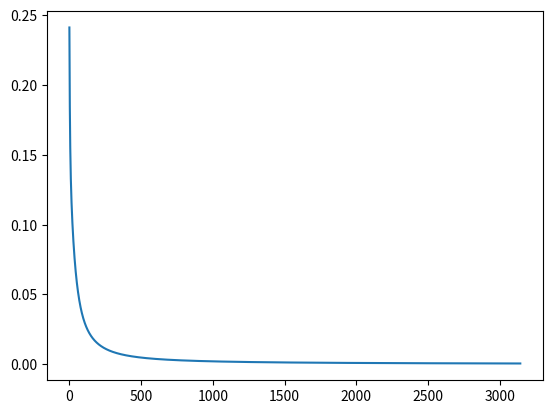

The script that saved this image:
import random
import math
import matplotlib.pyplot as plt

majority = [
    [[0,0,0],0],
    [[0,0,1],0],
    [[0,1,0],0],
    [[1,0,0],0],
    [[0,1,1],1],
    [[1,0,1],1],
    [[1,1,0],1],
    [[1,1,1],1]
]

onehotnot = [[[0,0,0],1],
       [[0,0,1],1],
       [[0,1,0],1],    
       [[1,0,0],0],
       [[0,1,1],1],    
       [[1,0,1],0],
       [[1,1,0],0],    
       [[1,1,1],0]]    

xor = [[[0,0,0],0],
       [[0,0,1],1],
       [[0,1,0],1],
       [[1,0,0],1],
       [[0,1,1],0],
       [[1,0,1],0],
       [[1,1,0],0],
       [[1,1,1],0]]


learning_rate = 0.01

def dot_prod(inputs,w):
    z = w[0]  # this is the bias
    for i in range(1,4):
        z += inputs[i-1] * w[i]
    return z

def ReLU(x,derivative = False):
    if x>=0 and not derivative:
        return x
    if x>=0:
        return 1
    return 0

def sigmoid(x,derivative = False):
    if not derivative:
        return 1/(1 +  math.exp(-x))
    else:
        return sigmoid(x)*(1-sigmoid(x))

def tanh(x,derivative = False):
    if not derivative:
        return math.tanh(x)
    else:
        return 1 - math.tanh(x)**2

def uniform_0_1():
    random.seed(42)
    return random.random()

def uniform_m1_p1():
    random.seed(42)
    return (random.random() * 2) - 1

def zeros():
    return 0

def forward_and_backward(example, g, w):
    grad = [0, 0, 0, 0]
    dot = dot_prod(example[0],w)
    answer = g(dot)
    err =  example[1] - answer
    loss = .5 * (err **2)
    derivative = g(dot, derivative=True)
    grad[0] = -err * derivative * 1
    for i in range(1, 4):
        grad[i] = -err * derivative * example[0][i - 1]
    return answer,err,loss,grad

def update(gradient, w):
    for i in range(0,4):
        w[i] = w[i] - learning_rate * gradient[i]

def train(g, examples, initial_weight_distribution, epochs=100, print_weights=False):
    w = [initial_weight_distribution() for i in range(4)]
    losses = []
    avg_loss_per_epoch = []
    last_loss = float('inf')
    patience = 5
    wait = 0
    for epoch in range(epochs):
        total_loss = 0
        for example in examples:
            answer,err,loss,grad = forward_and_backward(example, g, w)
            total_loss += loss
            losses.append(total_loss)
            if print_weights:
                print(f"weights: {w[0]:.4f} {w[1]:.4f} {w[2]:.4f} {w[3]:.4f}")
            print(f"{str(example)}:{answer:.4f}, error={err:.4f}, loss={loss:.4f}, grad={grad[0]:.4f} {grad[1]:.4f} {grad[2]:.4f} {grad[3]:.4f}")
            update(grad, w)
        print(f"average loss {total_loss/len(examples):.4f} \n")
       
        mean_loss = total_loss / len(examples)
        avg_loss_per_epoch.append(mean_loss)
        
        if mean_loss >= last_loss - 1e-6:
            wait += 1
            if wait >= patience:
                print(f"Model converged at epoch {epoch + 1}")
                break
        else:
            wait = 0
            last_loss = mean_loss
     
    plt.plot(avg_loss_per_epoch)
    plt.show()
    

# train(tanh, onehotnot,uniform_0_1,epochs=100,print_weights=True)
train(tanh, onehotnot,zeros,epochs=50000,print_weights=False)
